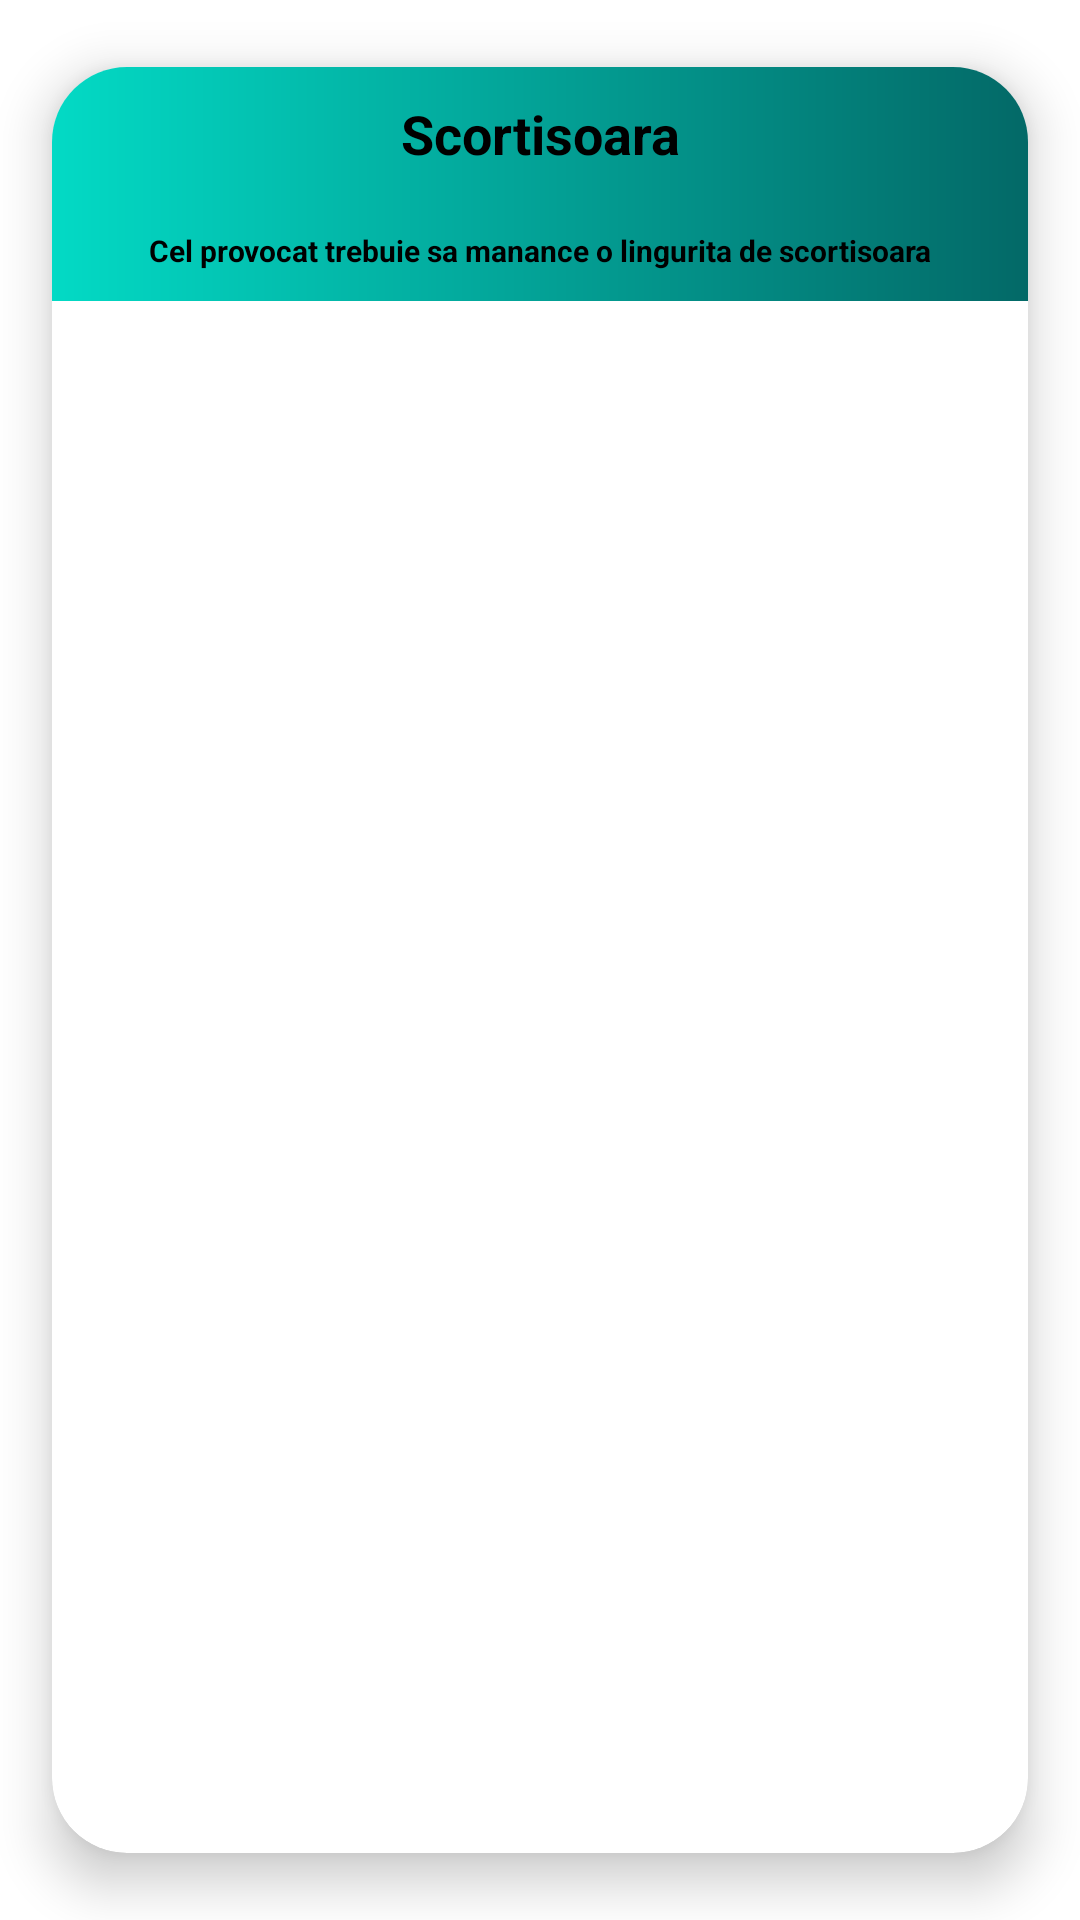

Android layout source for this screen:
<!-- AndroidManifest.xml: application theme Theme.ChallengeApp -->
<!-- res/layout/challenge.xml -->
<?xml version="1.0" encoding="utf-8"?>
<androidx.cardview.widget.CardView xmlns:android="http://schemas.android.com/apk/res/android"
    xmlns:app="http://schemas.android.com/apk/res-auto"
    android:layout_width="match_parent"
    android:layout_height="wrap_content"
    android:layout_margin="5dp"
    android:background="@color/teal_700"
    app:cardCornerRadius="25dp"
    app:cardElevation="10dp"
    app:cardPreventCornerOverlap="true"
    app:cardUseCompatPadding="true">
    <RelativeLayout
        android:layout_width="match_parent"
        android:layout_height="wrap_content"
        android:background="@drawable/challenge_gradient"
        >
        <TextView
            android:id="@+id/animal"
            android:layout_width="match_parent"
            android:layout_height="wrap_content"
            android:padding="10dp"
            android:text="Scortisoara"
            android:textColor="@color/black"
            android:textSize="18sp"
            android:textStyle="bold"
            android:gravity="center"/>
        <TextView
            android:id="@+id/continent"
            android:layout_width="match_parent"
            android:layout_height="wrap_content"
            android:layout_below="@id/animal"
            android:padding="10dp"
            android:text="Cel provocat trebuie sa manance o lingurita de scortisoara"
            android:textColor="@color/black"
            android:textSize="10sp"
            android:textStyle="bold"
            android:gravity="center"/>
            />
    </RelativeLayout>
</androidx.cardview.widget.CardView>
<!-- resources referenced by this layout -->
<resources>
  <color name="black">#FF000000</color>
  <color name="teal_700">#FF018786</color>
  <!-- drawable challenge_gradient (drawable) -->
  <?xml version="1.0" encoding="utf-8"?>
  <shape xmlns:android="http://schemas.android.com/apk/res/android">
      <gradient
          android:type="linear"
          android:angle="0"
          android:startColor="@color/teal_200"
          android:endColor="@color/end_color">
      </gradient>
  </shape>
  <style name="Theme.ChallengeApp" parent="Theme.MaterialComponents.DayNight.DarkActionBar">
          
          <item name="colorPrimary">@color/purple_500</item>
          <item name="colorPrimaryVariant">@color/purple_700</item>
          <item name="colorOnPrimary">@color/white</item>
          
          <item name="colorSecondary">@color/teal_200</item>
          <item name="colorSecondaryVariant">@color/teal_700</item>
          <item name="colorOnSecondary">@color/black</item>
          
          <item name="android:statusBarColor">?attr/colorPrimary</item>
          
      </style>
  <color name="teal_200">#FF03DAC5</color>
  <color name="end_color">#036967</color>
  <color name="purple_500">#FF6200EE</color>
  <color name="purple_700">#FF3700B3</color>
  <color name="white">#FFFFFFFF</color>
</resources>
